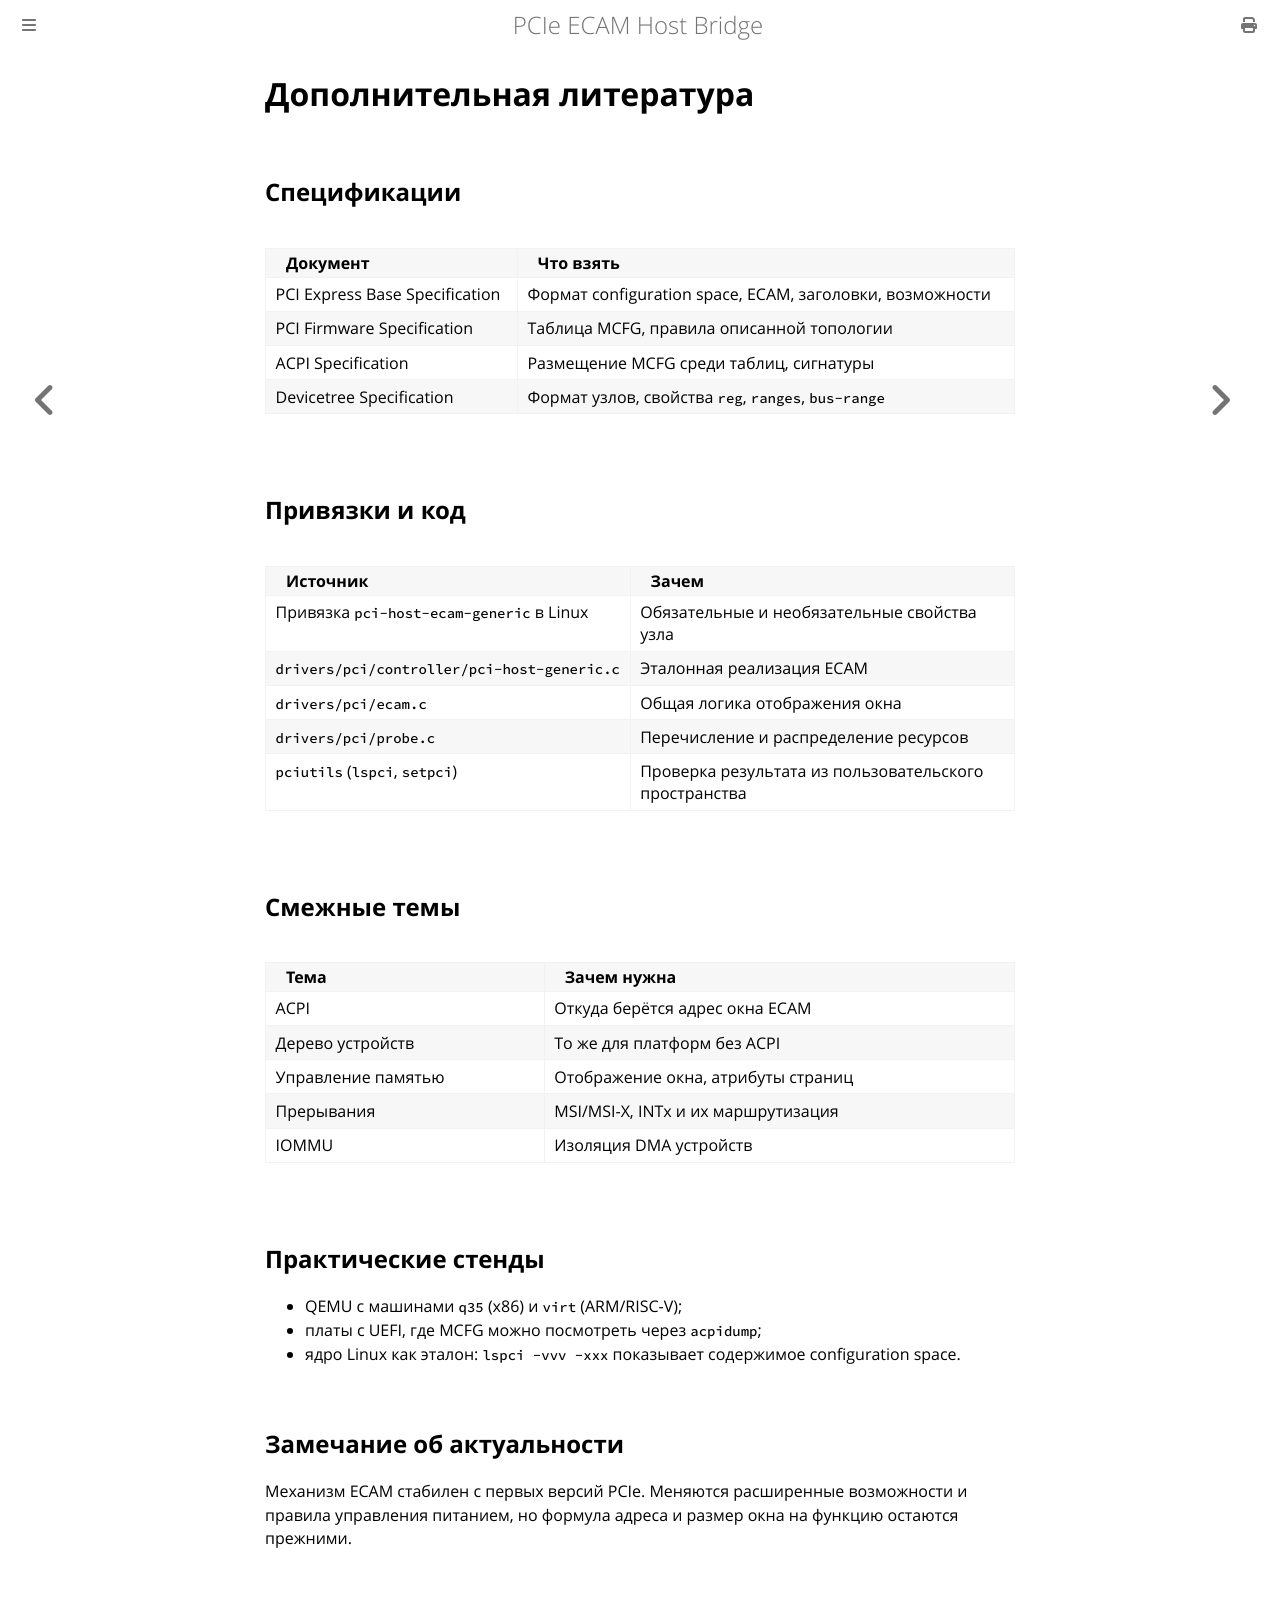

repository: MiCkEyZzZ/pcie-ecam · page: further-reading.html · generator: mdbook

# Дополнительная литература

## Спецификации

| Документ | Что взять |
|----------|-----------|
| PCI Express Base Specification | Формат configuration space, ECAM, заголовки, возможности |
| PCI Firmware Specification | Таблица MCFG, правила описанной топологии |
| ACPI Specification | Размещение MCFG среди таблиц, сигнатуры |
| Devicetree Specification | Формат узлов, свойства `reg`, `ranges`, `bus-range` |

## Привязки и код

| Источник | Зачем |
|----------|-------|
| Привязка `pci-host-ecam-generic` в Linux | Обязательные и необязательные свойства узла |
| `drivers/pci/controller/pci-host-generic.c` | Эталонная реализация ECAM |
| `drivers/pci/ecam.c` | Общая логика отображения окна |
| `drivers/pci/probe.c` | Перечисление и распределение ресурсов |
| `pciutils` (`lspci`, `setpci`) | Проверка результата из пользовательского пространства |

## Смежные темы

| Тема | Зачем нужна |
|------|-------------|
| ACPI | Откуда берётся адрес окна ECAM |
| Дерево устройств | То же для платформ без ACPI |
| Управление памятью | Отображение окна, атрибуты страниц |
| Прерывания | MSI/MSI-X, INTx и их маршрутизация |
| IOMMU | Изоляция DMA устройств |

## Практические стенды

- QEMU с машинами `q35` (x86) и `virt` (ARM/RISC-V);
- платы с UEFI, где MCFG можно посмотреть через `acpidump`;
- ядро Linux как эталон: `lspci -vvv -xxx` показывает
  содержимое configuration space.

## Замечание об актуальности

Механизм ECAM стабилен с первых версий PCIe. Меняются расширенные
возможности и правила управления питанием, но формула адреса
и размер окна на функцию остаются прежними.
